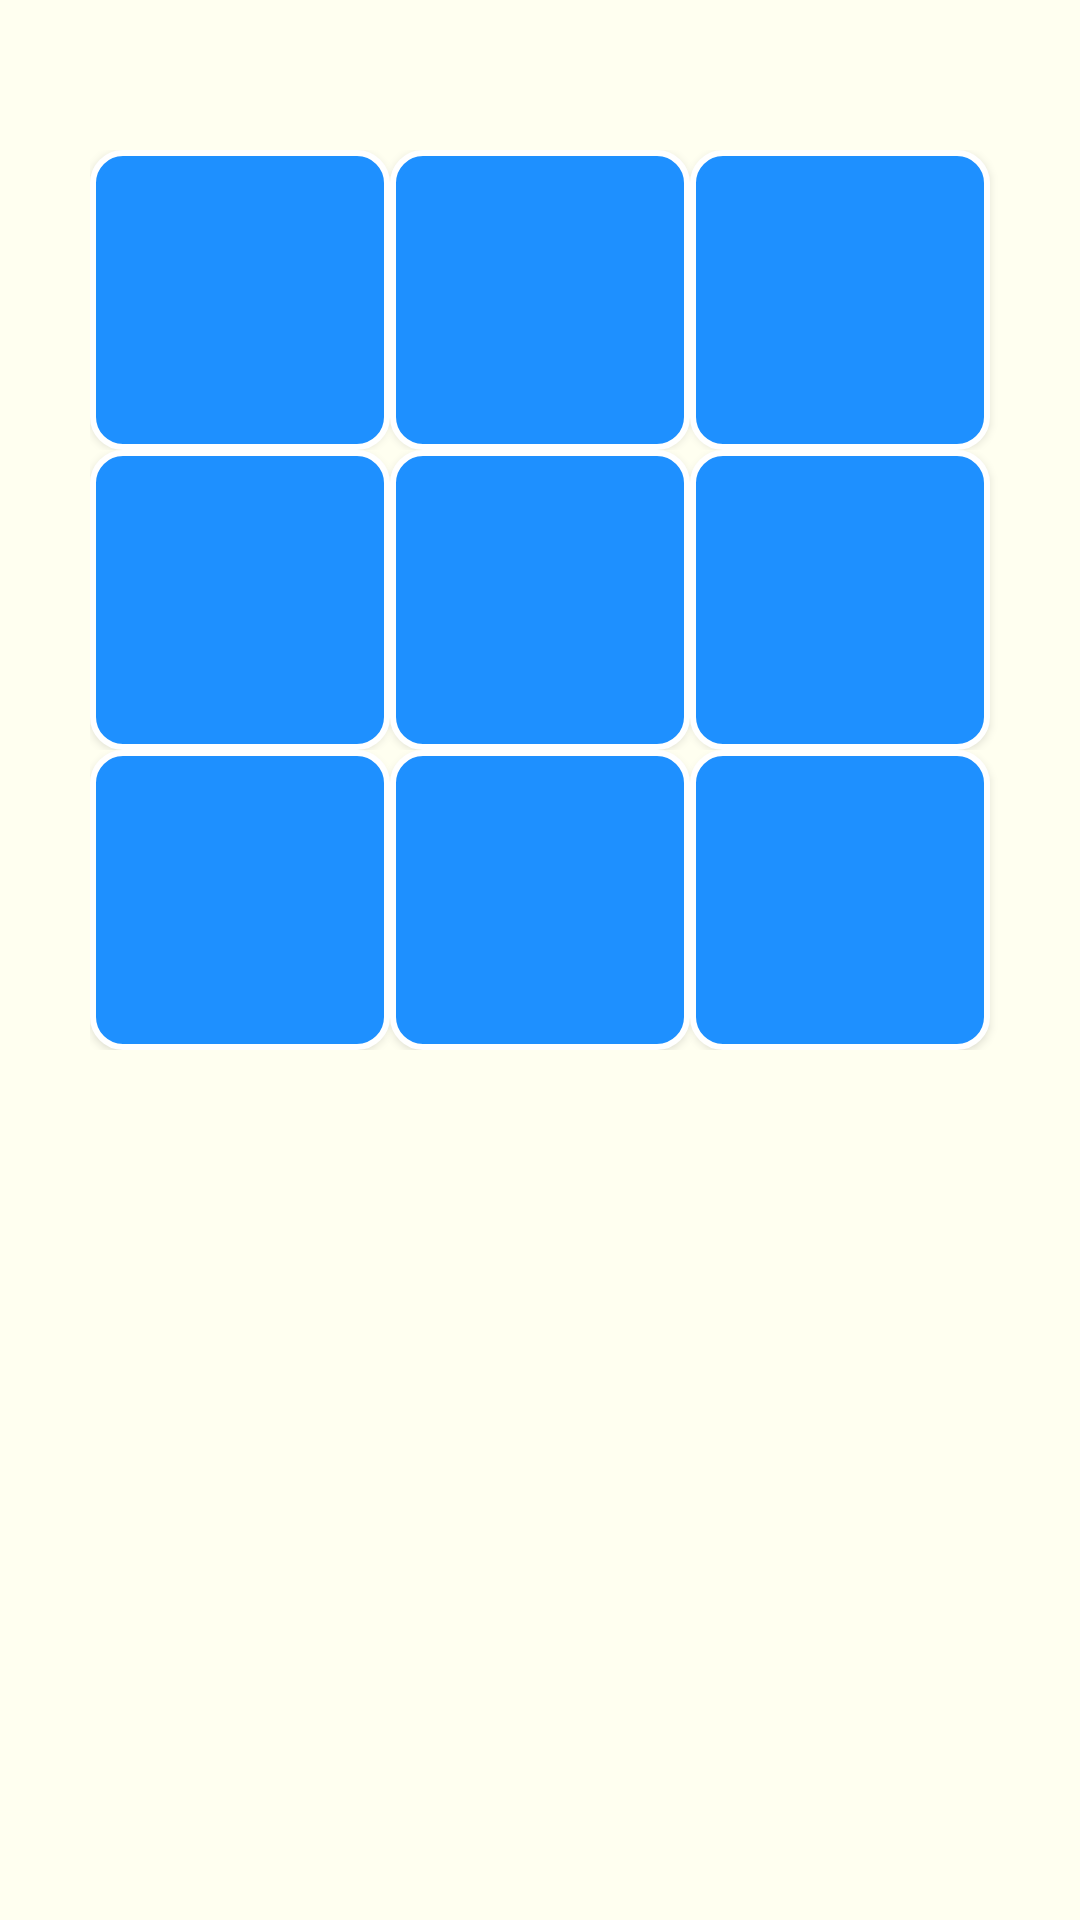

Here is an Android app screen rendered from its layout file. Give the layout XML and the strings, colors and styles it references.
<!-- AndroidManifest.xml: application theme AppTheme -->
<!-- res/layout/activity_main.xml -->
<LinearLayout xmlns:android="http://schemas.android.com/apk/res/android"
    android:layout_width="match_parent"
    android:layout_height="match_parent"
    android:background="#FFFFF0"
    android:orientation="vertical"
    android:paddingLeft="30dp">

    <LinearLayout
        android:layout_width="match_parent"
        android:layout_height="wrap_content"
        android:orientation="horizontal"
        android:paddingTop="50dp">

        <Button
            android:id="@+id/button0"
            android:layout_width="100dp"
            android:layout_height="100dp"
            android:layout_gravity="center_horizontal"
            android:background="@drawable/bt_recebe_jogada"
            android:textSize="81dp" />

        <Button
            android:id="@+id/button1"
            android:layout_width="100dp"
            android:layout_height="100dp"
            android:layout_gravity="center_horizontal"
            android:background="@drawable/bt_recebe_jogada"
            android:textSize="81dp" />

        <Button
            android:id="@+id/button2"
            android:layout_width="100dp"
            android:layout_height="100dp"
            android:layout_gravity="center_horizontal"
            android:background="@drawable/bt_recebe_jogada"
            android:textSize="81dp" />
    </LinearLayout>

    <LinearLayout
        android:layout_width="match_parent"
        android:layout_height="wrap_content"
        android:orientation="horizontal">

        <Button
            android:id="@+id/button3"
            android:layout_width="100dp"
            android:layout_height="100dp"
            android:layout_gravity="center_horizontal"
            android:background="@drawable/bt_recebe_jogada"
            android:textSize="81dp" />

        <Button
            android:id="@+id/button4"
            android:layout_width="100dp"
            android:layout_height="100dp"
            android:layout_gravity="center_horizontal"
            android:background="@drawable/bt_recebe_jogada"
            android:textSize="81dp" />

        <Button
            android:id="@+id/button5"
            android:layout_width="100dp"
            android:layout_height="100dp"
            android:layout_gravity="center_horizontal"
            android:background="@drawable/bt_recebe_jogada"
            android:textSize="81dp" />
    </LinearLayout>

    <LinearLayout
        android:layout_width="match_parent"
        android:layout_height="wrap_content"
        android:orientation="horizontal">

        <Button
            android:id="@+id/button6"
            android:layout_width="100dp"
            android:layout_height="100dp"
            android:layout_gravity="center_horizontal"
            android:background="@drawable/bt_recebe_jogada"
            android:textSize="81dp" />

        <Button
            android:id="@+id/button7"
            android:layout_width="100dp"
            android:layout_height="100dp"
            android:layout_gravity="center_horizontal"
            android:background="@drawable/bt_recebe_jogada"
            android:textSize="81dp" />

        <Button
            android:id="@+id/button8"
            android:layout_width="100dp"
            android:layout_height="100dp"
            android:layout_gravity="center_horizontal"
            android:background="@drawable/bt_recebe_jogada"
            android:textSize="81dp" />
    </LinearLayout>
    <Button
        android:id="@+id/btRefresh"
        android:layout_width="56dp"
        android:layout_height="56dp"
        android:layout_gravity="right"
        android:layout_marginRight="30dp"
        android:layout_marginTop="30dp"
        android:background="@drawable/bt_refresh"
        android:elevation="5dp"/>

</LinearLayout>
<!-- resources referenced by this layout -->
<resources>
  <!-- drawable bt_recebe_jogada (drawable) -->
  <shape xmlns:android="http://schemas.android.com/apk/res/android"
      android:padding="10dp"
      android:shape="rectangle">
      <stroke android:width="2dp" android:color="@color/white"/>
      <solid android:color= "@color/blue"/>
  
      <corners
          android:bottomRightRadius="10dp"
          android:bottomLeftRadius="10dp"
          android:topLeftRadius="10dp"
          android:topRightRadius="10dp"/>
  </shape>
  <!-- drawable bt_refresh (drawable) -->
  <layer-list xmlns:android="http://schemas.android.com/apk/res/android">
  <item>
      <shape android:shape="oval">
          <solid android:color="@color/blue"/>
          <padding
              android:bottom="10dp"
              android:left="10dp"
              android:right="10dp"
              android:top="10dp"/>
      </shape>
  </item>
  <item android:drawable="@drawable/ic_retorno"/>
  </layer-list>
  <style name="AppTheme" parent="Theme.AppCompat.Light.DarkActionBar">
          
          <item name="colorPrimary">@color/colorPrimary</item>
          <item name="colorPrimaryDark">@color/green</item>
          <item name="android:navigationBarColor">@color/green</item>
      </style>
  <color name="white">#FFF</color>
  <color name="blue">#1E90FF</color>
  <color name="colorPrimary">#FFD700</color>
  <color name="green">#00FA9A</color>
</resources>
